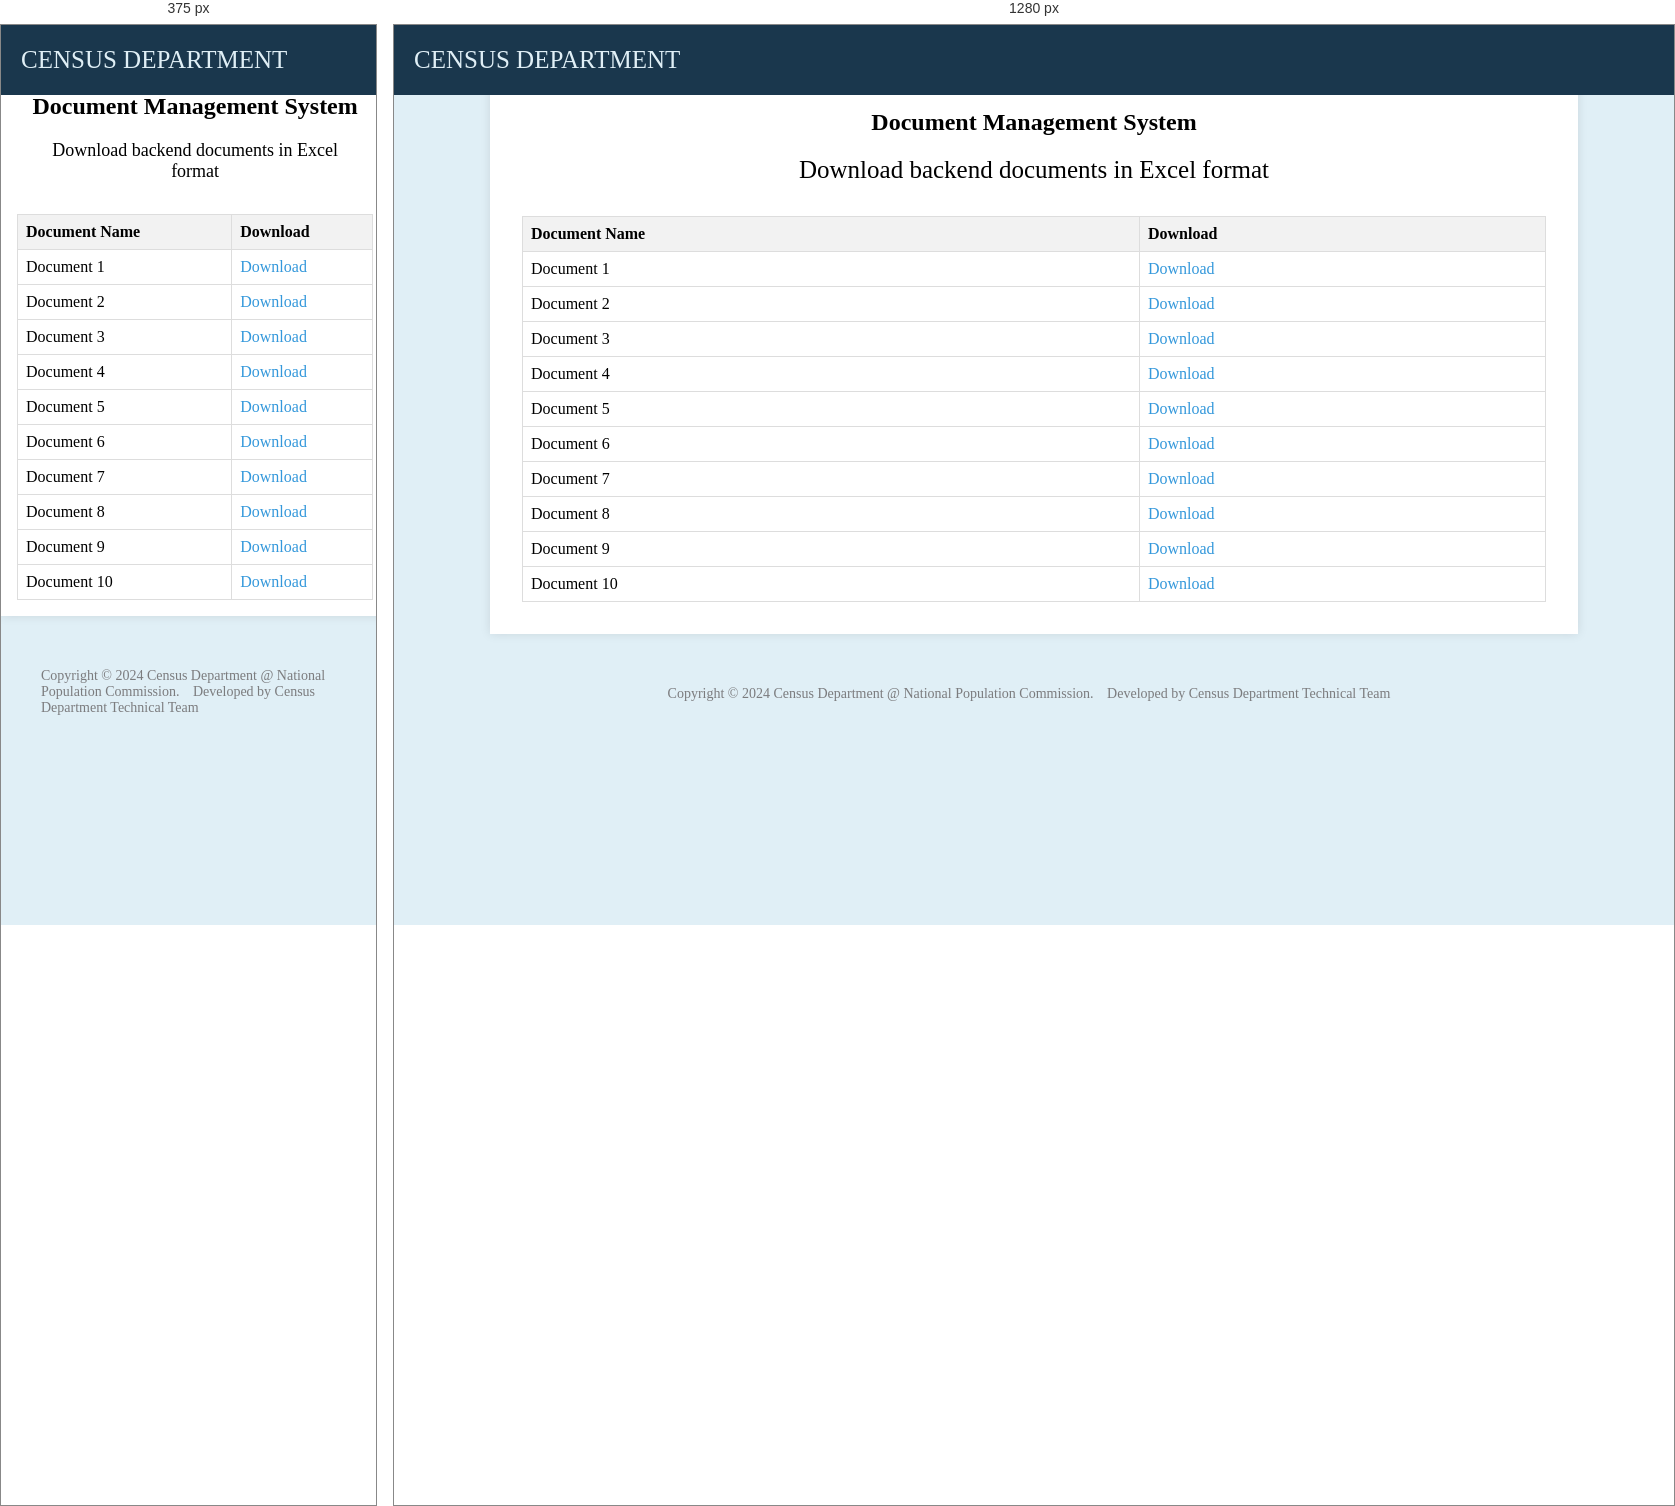
Rendered at 375 px and 1280 px, left to right.

<!-- file: dashboard.html -->
<!DOCTYPE html>
<html lang="en">
<head>
    <meta charset="UTF-8">
    <meta name="viewport" content="width=device-width, initial-scale=1.0">
    <title>Document Management System</title>
    <link rel="stylesheet" href="styles.css">
    <style>
        body {
            font-family: Source Serif Pro, serif;
            margin: 0;
            padding: 0;
            background-color: #e0eff6;
        }

        nav{
            position: fixed;
            top: 0;
            left: 0;
            height: 70px;
            width: 100%;
            background-color: var(--nav-color);
            z-index: 100;
        }

        nav .nav-bar{
            position: relative;
            height: 100%;
            max-width: 1500px;
            width: 100%;
            background-color: #1A374D;
            padding: 0 20px;
            display: flex;
            align-items: center;
            justify-content: space-between;
          }
          
          nav .nav-bar .sidebarOpen{
            color: var(--text-color);
            font-size: 25px;
            padding: 5px;
            cursor: pointer;
            display: none;
          }
          
          nav .nav-bar .logo a{
            font-size: 25px;
            font-weight: 500;
            color: var(--text-color);
            text-decoration: none;
            margin-left: -8r;
          }
          
          .menu .logo-toggle{
            display: none;
          }
          
          .nav-bar .nav-links{
            display: flex;
            align-items: center;
          }
          
          .nav-bar .nav-links li{
            margin: 0 5px;
            list-style: none;
          }
          
          .nav-links li a{
            position: relative;
            font-size: 17px;
            font-weight: 400;
            color: var(--text-color);
            text-decoration: none;
            padding: 3px;
          }
          
          .nav-links li a::before{
            content: '';
            position: absolute;
            left: 50%;
            bottom: 0;
            transform: translateX(-50%);
            height: 6px;
            width: 6px;
            border-radius: 50%;
            background-color: var(--text-color);
            opacity: 0;
            transition: all 0.3s ease;
          }
          
          .nav-links li:hover a::before{
            opacity: 1;
          }
          
          .nav-bar .darkLight-searchBox{
            display: flex;
            align-items: center;
          }
        
        .container {
            width: 80%;
            margin: 2rem auto;
            padding: 2rem;
            background-color: #fff;
            box-shadow: 0 0 10px rgba(0, 0, 0, 0.1);
        }
        
        .heading-primary {
            color: black;
            text-align: center;
            font-weight: 35px;
        }
        
        .heading-secondary {
            color: black;
            font-size: 25px;
            font-weight: 200;
            margin: 0 2rem;
            text-align: center;
        }
        
        .document-table {
            width: 100%;
            border-collapse: collapse;
            margin-top: 2rem;
        }
        
        .document-table th, .document-table td {
            border: 1px solid #ddd;
            padding: 0.5rem;
            text-align: left;
        }
        
        .document-table th {
            background-color: #f2f2f2;
        }
        
        .document-table td a {
            color: #3498db;
            text-decoration: none;
        }
        
        .document-table td a:hover {
            text-decoration: underline;
        }

        footer .bottom-details{
            display: flex;
            justify-content: center;
            align-items: center;
          width: 100%;
      
        }
        footer .bottom-details .bottom_text{
          max-width: 1250px;
          margin: auto;
          padding: 20px 40px;
          display: flex;
          justify-content: space-between;
        }
        .bottom-details .bottom_text span,
        .bottom-details .bottom_text a{
          font-size: 14px;
          font-weight: 300;
          color: #fff;
          opacity: 0.8;
          text-decoration: none;
        }
        .bottom-details .bottom_text a:hover{
          opacity: 1;
          text-decoration: underline;
        }
        .bottom-details .bottom_text a{
          margin-right: 10px;
        }
        
        /* Media query for smaller screens */
        @media (max-width: 600px) {
            .heading-secondary {
                font-size: 18px;
                margin: 0 1rem;
            }
        
            .container {
                width: 95%;
                padding: 1rem;
            }
        }
        
    </style>
</head>
<body>

    <nav>
        <div class="nav-bar">
            <i class='bx bx-menu sidebarOpen' ></i>
            <span class="logo navLogo" style="color: #e0eff6; align-items:center"><a href="#">CENSUS DEPARTMENT</a></span>

            <div class="menu">
                <div class="logo-toggle">
                    <span class="logo"><a href="#">CENSUS DEPARTMENT</a></span>
                    <i class='bx bx-x siderbarClose'></i>
                </div>    
            </div>

                    
                </div>
            </div>
        </div>
    </nav>

    <div class="container">
        <h2 class="heading-primary">Document Management System</h2>
        <h3 class="heading-secondary">Download backend documents in Excel format</h3>
        
        <table class="document-table">
            <thead>
                <tr>
                    <th>Document Name</th>
                    <th>Download</th>
                </tr>
            </thead>
            <tbody>
                <!-- Example rows, replace with server-side generated rows -->
                <tr>
                    <td>Document 1</td>
                    <td><a href="/path/to/document1.xlsx" download="document1.xlsx">Download</a></td>
                </tr>
                <tr>
                    <td>Document 2</td>
                    <td><a href="/path/to/document2.xlsx" download="document2.xlsx">Download</a></td>
                </tr>
                <tr>
                    <td>Document 3</td>
                    <td><a href="/path/to/document1.xlsx" download="document1.xlsx">Download</a></td>
                </tr>
                <tr>
                    <td>Document 4</td>
                    <td><a href="/path/to/document2.xlsx" download="document2.xlsx">Download</a></td>
                </tr> <tr>
                    <td>Document 5</td>
                    <td><a href="/path/to/document1.xlsx" download="document1.xlsx">Download</a></td>
                </tr>
                <tr>
                    <td>Document 6</td>
                    <td><a href="/path/to/document2.xlsx" download="document2.xlsx">Download</a></td>
                </tr> <tr>
                    <td>Document 7</td>
                    <td><a href="/path/to/document1.xlsx" download="document1.xlsx">Download</a></td>
                </tr>
                <tr>
                    <td>Document 8</td>
                    <td><a href="/path/to/document2.xlsx" download="document2.xlsx">Download</a></td>
                </tr> <tr>
                    <td>Document 9</td>
                    <td><a href="/path/to/document1.xlsx" download="document1.xlsx">Download</a></td>
                </tr>
                <tr>
                    <td>Document 10</td>
                    <td><a href="/path/to/document2.xlsx" download="document2.xlsx">Download</a></td>
                </tr>
            </tbody>
        </table>
    </div>

    <footer>
			
        <div class="bottom-details">
          <div class="bottom_text">
            
            <span class="policy_terms">
              <a href="#" style="color: rgb(69, 61, 61);">Copyright © 2024 Census Department @ National Population Commission.</a>
              <a href="#" style="color: rgb(69, 61, 61);">Developed by Census Department Technical Team</a>
            </span>
          </div>
        </div>
    </footer>

</body>
</html>

